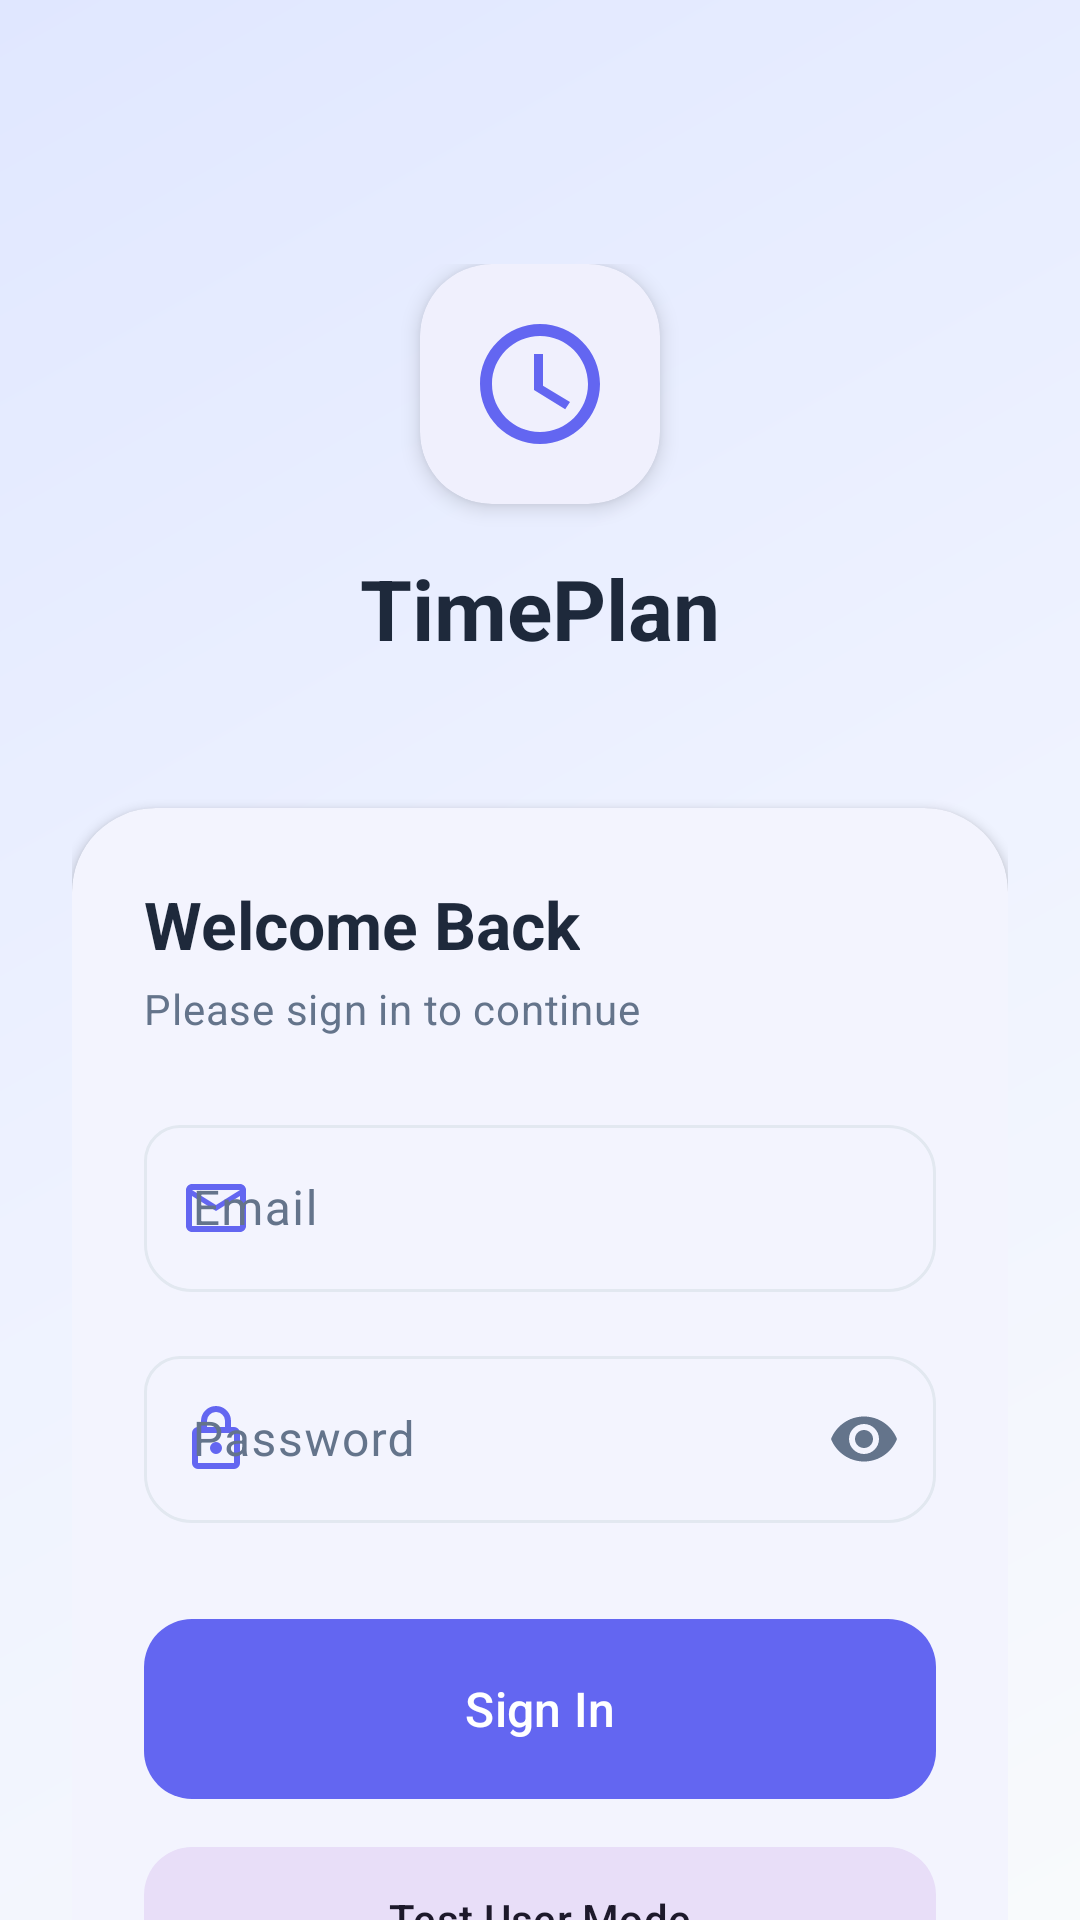

Here is an Android app screen rendered from its layout file. Give the layout XML and the strings, colors and styles it references.
<!-- AndroidManifest.xml: application theme Theme.Samsung_Project_2 -->
<!-- res/layout/activity_login.xml -->
<?xml version="1.0" encoding="utf-8"?>
<androidx.constraintlayout.widget.ConstraintLayout xmlns:android="http://schemas.android.com/apk/res/android"
    xmlns:app="http://schemas.android.com/apk/res-auto"
    xmlns:tools="http://schemas.android.com/tools"
    android:layout_width="match_parent"
    android:layout_height="match_parent"
    android:background="@drawable/bg_main_gradient">

    <androidx.core.widget.NestedScrollView
        android:layout_width="match_parent"
        android:layout_height="match_parent"
        android:fillViewport="true">

        <androidx.constraintlayout.widget.ConstraintLayout
            android:layout_width="match_parent"
            android:layout_height="wrap_content"
            android:padding="24dp">

            <LinearLayout
                android:id="@+id/logo_container"
                android:layout_width="wrap_content"
                android:layout_height="wrap_content"
                android:layout_marginTop="64dp"
                android:gravity="center"
                android:orientation="vertical"
                app:layout_constraintEnd_toEndOf="parent"
                app:layout_constraintStart_toStartOf="parent"
                app:layout_constraintTop_toTopOf="parent">

                <com.google.android.material.card.MaterialCardView
                    android:layout_width="80dp"
                    android:layout_height="80dp"
                    app:cardBackgroundColor="?attr/colorSurface"
                    app:cardCornerRadius="24dp"
                    app:cardElevation="4dp"
                    app:strokeWidth="0dp">

                    <ImageView
                        android:layout_width="match_parent"
                        android:layout_height="match_parent"
                        android:padding="16dp"
                        android:src="@drawable/ic_clock"
                        app:tint="?attr/colorPrimary" />
                </com.google.android.material.card.MaterialCardView>

                <TextView
                    android:layout_width="wrap_content"
                    android:layout_height="wrap_content"
                    android:layout_marginTop="16dp"
                    android:text="@string/app_name"
                    android:textAppearance="@style/TextAppearance.Material3.HeadlineMedium"
                    android:textColor="?attr/colorOnSurface"
                    android:textStyle="bold" />
            </LinearLayout>

            <com.google.android.material.card.MaterialCardView
                android:id="@+id/login_card"
                android:layout_width="match_parent"
                android:layout_height="wrap_content"
                android:layout_marginTop="48dp"
                app:cardBackgroundColor="?attr/colorSurface"
                app:cardCornerRadius="28dp"
                app:cardElevation="2dp"
                app:layout_constraintTop_toBottomOf="@id/logo_container"
                app:strokeWidth="0dp">

                <LinearLayout
                    android:layout_width="match_parent"
                    android:layout_height="wrap_content"
                    android:orientation="vertical"
                    android:padding="24dp">

                    <TextView
                        android:layout_width="wrap_content"
                        android:layout_height="wrap_content"
                        android:text="@string/login_welcome"
                        android:textAppearance="@style/TextAppearance.Material3.TitleLarge"
                        android:textColor="?attr/colorOnSurface"
                        android:textStyle="bold" />

                    <TextView
                        android:layout_width="wrap_content"
                        android:layout_height="wrap_content"
                        android:layout_marginTop="4dp"
                        android:text="@string/login_subtitle"
                        android:textAppearance="@style/TextAppearance.Material3.BodyMedium"
                        android:textColor="?attr/colorOnSurfaceVariant" />

                    <com.google.android.material.textfield.TextInputLayout
                        android:id="@+id/tilEmail"
                        style="@style/Widget.Material3.TextInputLayout.OutlinedBox"
                        android:layout_width="match_parent"
                        android:layout_height="wrap_content"
                        android:layout_marginTop="24dp"
                        android:hint="Email"
                        app:boxCornerRadiusBottomEnd="16dp"
                        app:boxCornerRadiusBottomStart="16dp"
                        app:boxCornerRadiusTopEnd="16dp"
                        app:startIconDrawable="@drawable/ic_mail"
                        app:startIconTint="?attr/colorPrimary">

                        <com.google.android.material.textfield.TextInputEditText
                            android:id="@+id/etEmail"
                            android:layout_width="match_parent"
                            android:layout_height="wrap_content"
                            android:inputType="textEmailAddress" />
                    </com.google.android.material.textfield.TextInputLayout>

                    <com.google.android.material.textfield.TextInputLayout
                        android:id="@+id/tilPassword"
                        style="@style/Widget.Material3.TextInputLayout.OutlinedBox"
                        android:layout_width="match_parent"
                        android:layout_height="wrap_content"
                        android:layout_marginTop="16dp"
                        android:hint="Password"
                        app:boxCornerRadiusBottomEnd="16dp"
                        app:boxCornerRadiusBottomStart="16dp"
                        app:boxCornerRadiusTopEnd="16dp"
                        app:endIconMode="password_toggle"
                        app:startIconDrawable="@drawable/ic_lock"
                        app:startIconTint="?attr/colorPrimary">

                        <com.google.android.material.textfield.TextInputEditText
                            android:id="@+id/etPassword"
                            android:layout_width="match_parent"
                            android:layout_height="wrap_content"
                            android:inputType="textPassword" />
                    </com.google.android.material.textfield.TextInputLayout>

                    <com.google.android.material.button.MaterialButton
                        android:id="@+id/btnLogin"
                        android:layout_width="match_parent"
                        android:layout_height="60dp"
                        android:layout_marginTop="32dp"
                        android:text="@string/login_btn_sign_in"
                        android:textAllCaps="false"
                        android:textSize="16sp"
                        app:cornerRadius="16dp" />

                    <com.google.android.material.button.MaterialButton
                        android:id="@+id/btnTestUser"
                        style="@style/Widget.Material3.Button.TonalButton"
                        android:layout_width="match_parent"
                        android:layout_height="56dp"
                        android:layout_marginTop="12dp"
                        android:text="@string/btn_test_user"
                        android:textAllCaps="false"
                        app:cornerRadius="16dp"
                        app:icon="@drawable/ic_notifications"
                        app:iconGravity="textStart" />

                </LinearLayout>
            </com.google.android.material.card.MaterialCardView>

            <com.google.android.material.button.MaterialButton
                android:id="@+id/btnRegisterRedirect"
                style="@style/Widget.Material3.Button.TextButton"
                android:layout_width="wrap_content"
                android:layout_height="wrap_content"
                android:layout_marginTop="24dp"
                android:layout_marginBottom="32dp"
                android:text="@string/login_no_account"
                android:textAllCaps="false"
                android:textColor="?attr/colorPrimary"
                app:layout_constraintBottom_toBottomOf="parent"
                app:layout_constraintEnd_toEndOf="parent"
                app:layout_constraintStart_toStartOf="parent"
                app:layout_constraintTop_toBottomOf="@id/login_card"
                app:layout_constraintVertical_bias="0" />

        </androidx.constraintlayout.widget.ConstraintLayout>
    </androidx.core.widget.NestedScrollView>

</androidx.constraintlayout.widget.ConstraintLayout>
<!-- resources referenced by this layout -->
<resources>
  <!-- drawable bg_main_gradient (drawable) -->
  <?xml version="1.0" encoding="utf-8"?>
  <shape xmlns:android="http://schemas.android.com/apk/res/android">
      <gradient
          android:angle="135"
          android:startColor="#F8FAFC"
          android:centerColor="#EEF2FF"
          android:endColor="#E0E7FF"
          android:type="linear" />
  </shape>
  <!-- drawable ic_clock (drawable) -->
  <vector xmlns:android="http://schemas.android.com/apk/res/android"
      android:width="64dp"
      android:height="64dp"
      android:viewportWidth="24"
      android:viewportHeight="24">
      <path
          android:fillColor="#6366F1"
          android:pathData="M12,2C6.5,2 2,6.5 2,12s4.5,10 10,10 10,-4.5 10,-10S17.5,2 12,2zM12,20c-4.4,0 -8,-3.6 -8,-8s3.6,-8 8,-8 8,3.6 8,8 -3.6,8 -8,8zM12.5,7H11v6l5.2,3.2 0.8,-1.2 -4.5,-2.7V7z"/>
  </vector>
  <!-- drawable ic_mail (drawable) -->
  <?xml version="1.0" encoding="utf-8"?>
  <vector xmlns:android="http://schemas.android.com/apk/res/android"
      android:width="24dp"
      android:height="24dp"
      android:viewportWidth="24"
      android:viewportHeight="24">
      <path
          android:fillColor="#000000"
          android:pathData="M20,4H4C2.9,4 2,4.9 2,6V18C2,19.1 2.9,20 4,20H20C21.1,20 22,19.1 22,18V6C22,4.9 21.1,4 20,4M20,18H4V8L12,13L20,8V18M20,6L12,11L4,6V6H20V6Z" />
  </vector>
  <string name="app_name">TimePlan</string>
  <string name="btn_test_user">Test User Mode</string>
  <string name="login_btn_sign_in">Sign In</string>
  <string name="login_no_account">Don\'t have an account? Sign Up</string>
  <string name="login_subtitle">Please sign in to continue</string>
  <string name="login_welcome">Welcome Back</string>
  <style name="Theme.Samsung_Project_2" parent="Base.Theme.Samsung_Project_2" />
  <color name="modern_light_accent">#6366F1</color>
  <color name="modern_light_card">#FFFFFF</color>
  <color name="modern_light_bg">#F8FAFC</color>
  <color name="modern_light_text">#1E293B</color>
  <color name="modern_light_text_secondary">#64748B</color>
  <color name="modern_light_divider">#E2E8F0</color>
  <color name="modern_light_surface_variant">#F1F5F9</color>
  <style name="ModernCardView" parent="Widget.Material3.CardView.Elevated">
          <item name="cardBackgroundColor">@color/modern_light_card</item>
          <item name="cardElevation">2dp</item>
          <item name="shapeAppearance">@style/ShapeAppearance.Material3.MediumComponent</item>
          <item name="strokeWidth">0dp</item>
      </style>
  <style name="ModernButton" parent="Widget.Material3.Button">
          <item name="android:insetTop">0dp</item>
          <item name="android:insetBottom">0dp</item>
          <item name="shapeAppearance">@style/ShapeAppearance.Material3.MediumComponent</item>
      </style>
  <style name="ModernChip" parent="Widget.Material3.Chip.Assist">
          <item name="chipBackgroundColor">@color/modern_light_surface_variant</item>
          <item name="chipStrokeWidth">0dp</item>
          <item name="android:textColor">@color/modern_light_text</item>
      </style>
  <style name="ModernTextInputLayout" parent="Widget.Material3.TextInputLayout.FilledBox">
          <item name="boxBackgroundColor">@color/modern_light_surface_variant</item>
          <item name="boxStrokeWidth">0dp</item>
          <item name="boxStrokeWidthFocused">1dp</item>
          <item name="boxCornerRadiusTopStart">12dp</item>
          <item name="boxCornerRadiusTopEnd">12dp</item>
          <item name="boxCornerRadiusBottomStart">12dp</item>
          <item name="boxCornerRadiusBottomEnd">12dp</item>
      </style>
  <style name="CalendarDateText" parent="TextAppearance.Material3.BodyMedium">
          <item name="android:textColor">@color/modern_light_text</item>
      </style>
  <style name="CalendarWeekText" parent="TextAppearance.Material3.LabelLarge">
          <item name="android:textColor">@color/modern_light_text_secondary</item>
      </style>
</resources>
